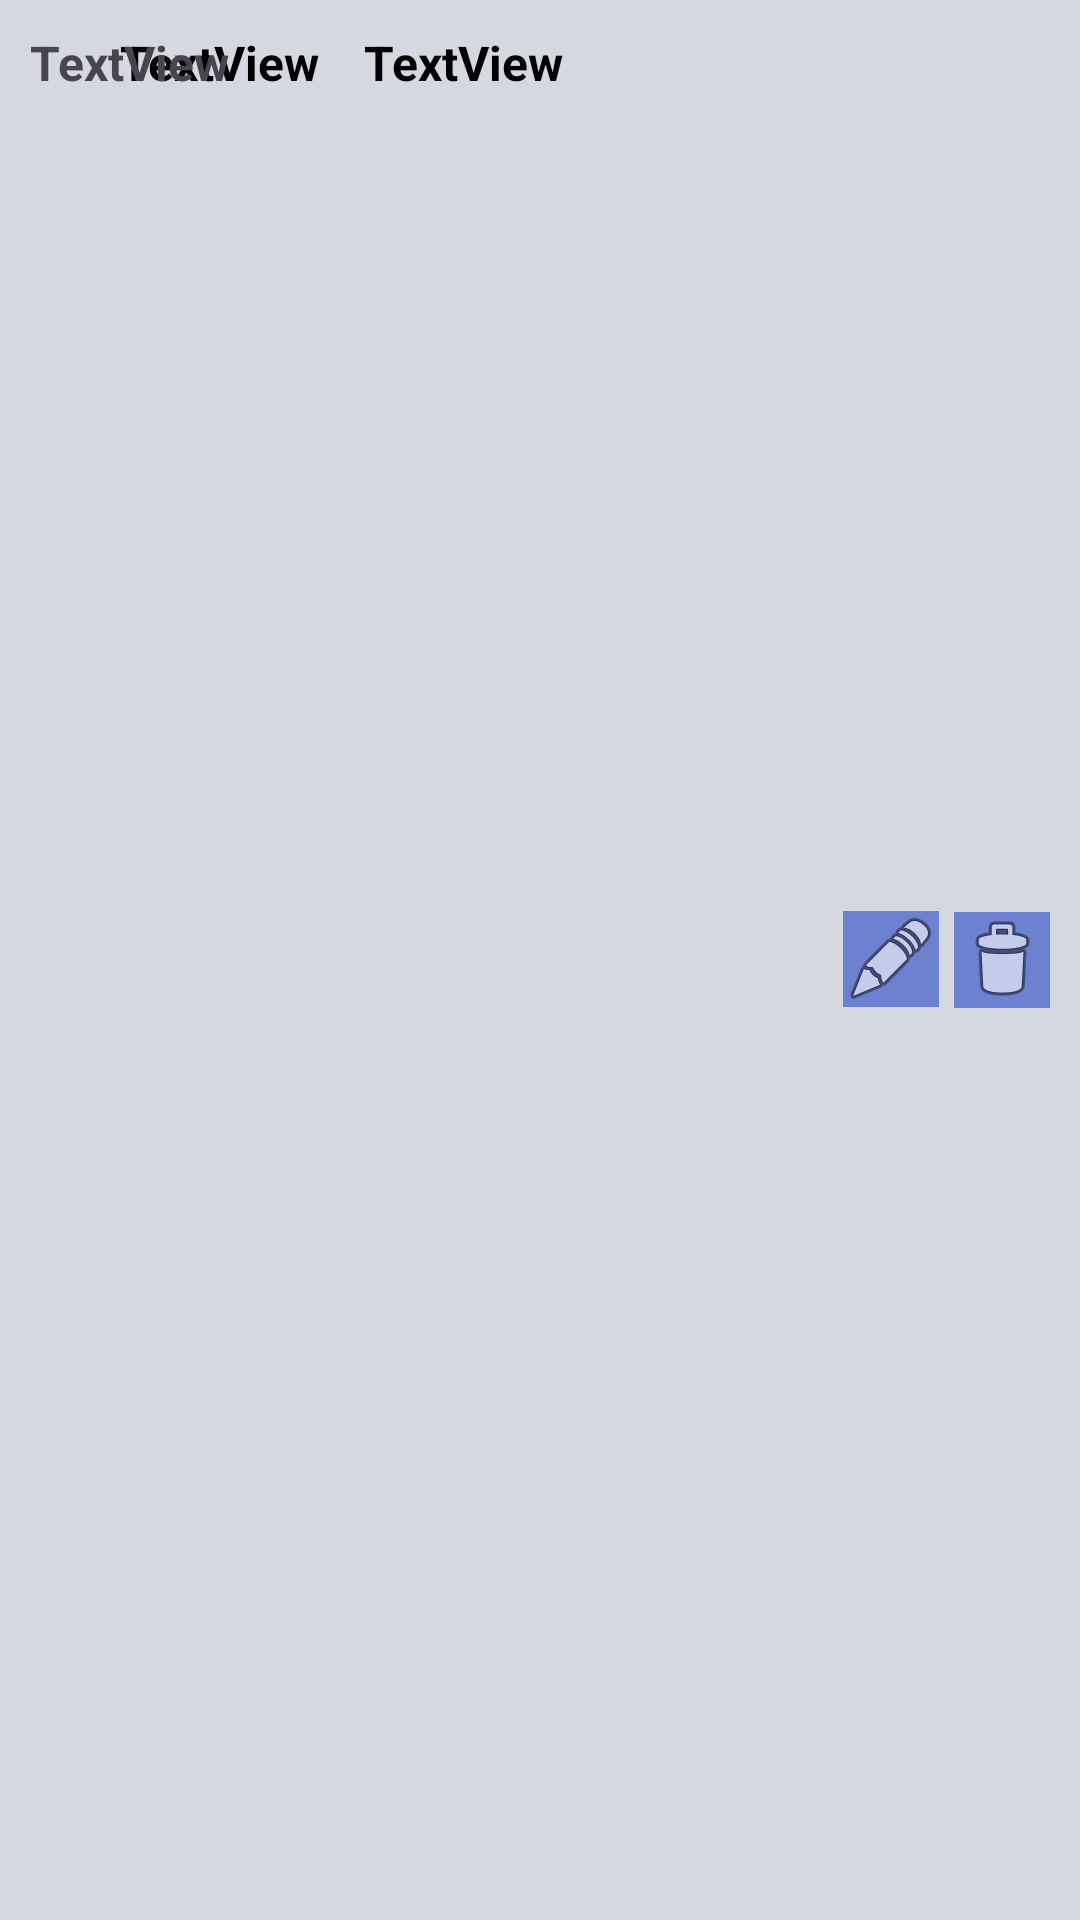

Android layout source for this screen:
<!-- AndroidManifest.xml: application theme Theme.StudentManagement_IT21822544 -->
<!-- res/layout/recycleview_row.xml -->
<?xml version="1.0" encoding="utf-8"?>
<androidx.constraintlayout.widget.ConstraintLayout xmlns:android="http://schemas.android.com/apk/res/android"
    xmlns:app="http://schemas.android.com/apk/res-auto"
    xmlns:tools="http://schemas.android.com/tools"
    android:layout_width="match_parent"
    android:layout_height="wrap_content"
    android:layout_marginLeft="5dp"
    android:layout_marginTop="5dp"
    android:layout_marginRight="5dp"
    android:background="@color/btn"
    android:backgroundTint="#D6D8DF">

    <ImageView
        android:id="@+id/deleteResults"
        android:layout_width="wrap_content"
        android:layout_height="wrap_content"
        android:layout_margin="10dp"
        android:layout_marginTop="4dp"
        android:layout_marginEnd="16dp"
        android:layout_marginBottom="5dp"
        android:background="#6C81CF"
        app:layout_constraintBottom_toBottomOf="parent"
        app:layout_constraintEnd_toEndOf="parent"
        app:layout_constraintTop_toTopOf="parent"
        app:srcCompat="@android:drawable/ic_menu_delete" />

    <TextView
        android:id="@+id/tvGpa"
        android:layout_width="wrap_content"
        android:layout_height="wrap_content"
        android:layout_marginStart="15dp"
        android:layout_marginTop="10dp"
        android:text="TextView"
        android:textColor="@color/black"
        android:textSize="16sp"
        android:textStyle="bold"
        app:layout_constraintStart_toEndOf="@+id/tvId"
        app:layout_constraintTop_toTopOf="parent" />

    <TextView
        android:id="@+id/tvId"
        android:layout_width="wrap_content"
        android:layout_height="wrap_content"
        android:layout_marginStart="40dp"
        android:layout_marginTop="10dp"
        android:text="TextView"
        android:textColor="@color/black"
        android:textSize="16sp"
        android:textStyle="bold"
        app:layout_constraintStart_toStartOf="parent"
        app:layout_constraintTop_toTopOf="parent" />

    <TextView
        android:id="@+id/tvNum"
        android:layout_width="wrap_content"
        android:layout_height="wrap_content"
        android:layout_marginStart="10dp"
        android:layout_marginTop="10dp"
        android:text="TextView"
        android:textSize="16dp"
        android:textStyle="bold"
        app:layout_constraintStart_toStartOf="parent"
        app:layout_constraintTop_toTopOf="parent" />

    <ImageView
        android:id="@+id/updateResults"
        android:layout_width="wrap_content"
        android:layout_height="wrap_content"
        android:layout_marginTop="4dp"
        android:layout_marginEnd="5dp"
        android:layout_marginBottom="5dp"
        android:background="#6C81CF"
        app:layout_constraintBottom_toBottomOf="parent"
        app:layout_constraintEnd_toStartOf="@+id/deleteResults"
        app:layout_constraintTop_toTopOf="parent"
        app:srcCompat="@android:drawable/ic_menu_edit" />
</androidx.constraintlayout.widget.ConstraintLayout>
<!-- resources referenced by this layout -->
<resources>
  <color name="black">#FF000000</color>
  <color name="btn">#255282</color>
  <style name="Theme.StudentManagement_IT21822544" parent="Base.Theme.StudentManagement_IT21822544" />
  <style name="Base.Theme.StudentManagement_IT21822544" parent="Theme.Material3.DayNight.NoActionBar">
          
          
      </style>
</resources>
